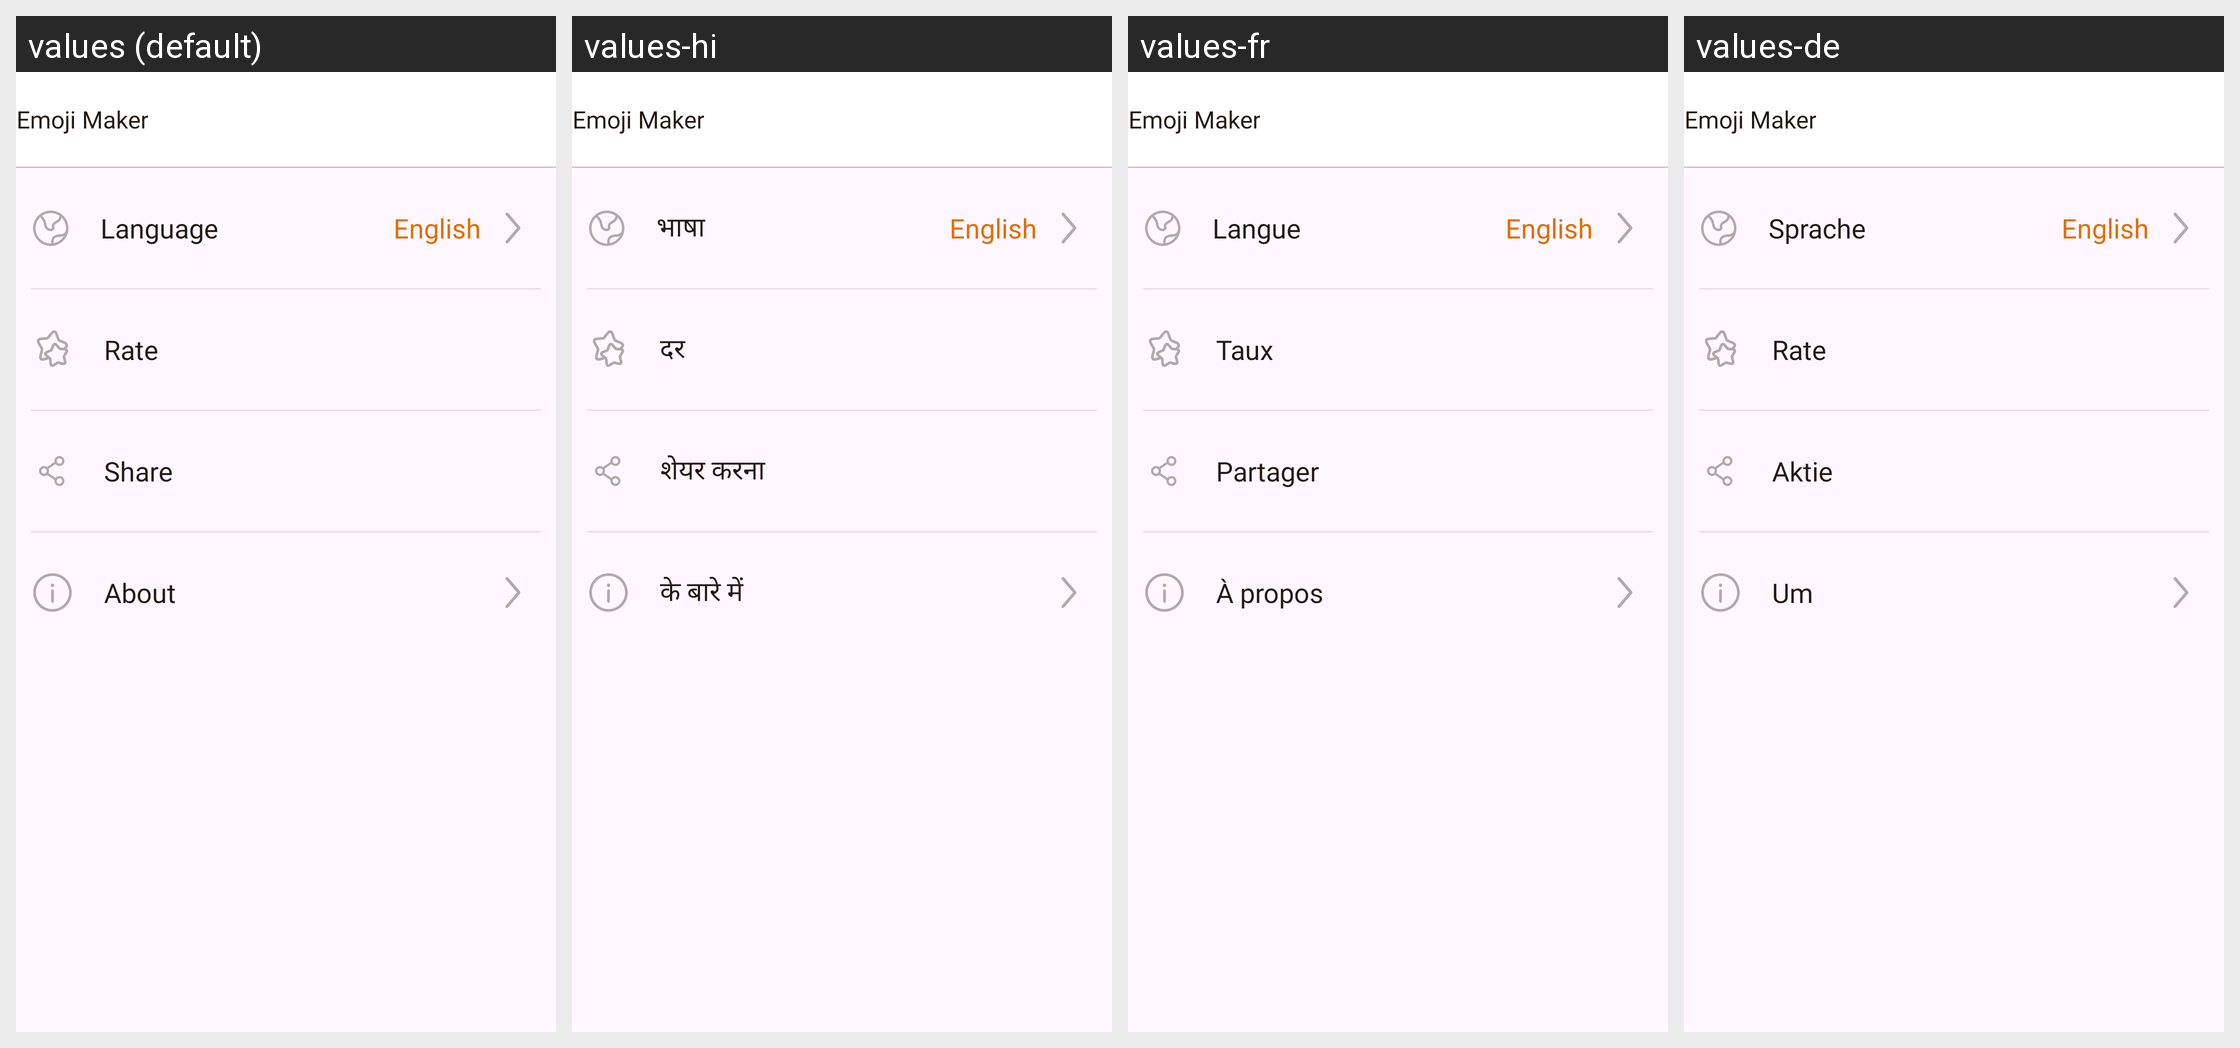

This grid shows one Android layout under several languages. Give, for every string resource on the screen, its name, the default text and each shown locale's text.
Android screen res/layout/activity_setting.xml rendered under 4 locales, left to right: values (default), values-hi, values-fr, values-de. Device: Nexus 5 (rendered at 1080×1920; each locale shown at half size, 540×960, under a caption strip naming it); theme Theme.EmojiTest.
Other locales in the repository, not shown: values-es, values-in, values-pt, values-zh.
Strings drawn on this screen, with the default value and each locale's value (text and hints the layout hard-codes, and strings that could not be matched under every locale, appear in the picture but are not listed):

language
  values: Language
  values-hi: भाषा
  values-fr: Langue
  values-de: Sprache

rate
  values: Rate
  values-hi: दर
  values-fr: Taux
  values-de: Rate

share
  values: Share
  values-hi: शेयर करना
  values-fr: Partager
  values-de: Aktie

about
  values: About
  values-hi: के बारे में
  values-fr: À propos
  values-de: Um

app_name
  values: Emoji Maker
  values-hi: Emoji Maker
  values-fr: Emoji Maker
  values-de: Emoji Maker
